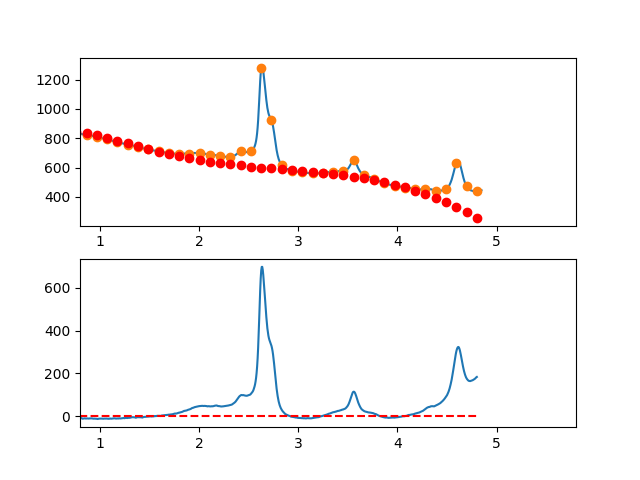

Data behind this chart, as committed beside it:
3.497376620970942263e-01, -1.612318895099872407e+01
3.549127125818158923e-01, -1.336009732411071127e+01
3.600877630665375029e-01, -1.156368970829385034e+01
3.652628135512591134e-01, -5.938353617655252492e+00
3.704378640359806685e-01, -1.013476566301164894e+00
3.756129145207023345e-01, 2.113553931661954266e+00
3.807879650054239451e-01, 4.770350362127373955e+00
3.859630154901455557e-01, 8.581525210989070729e+00
3.911380659748671662e-01, 1.061469096413998159e+01
3.963131164595887768e-01, 1.180846010747393393e+01
4.014881669443103873e-01, 1.369344512688405757e+01
4.066632174290319424e-01, 1.740525850826418264e+01
4.118382679137536084e-01, 1.851251273750733617e+01
4.170133183984752190e-01, 1.813182030050734284e+01
4.221883688831968295e-01, 2.128079368315786724e+01
4.273634193679184401e-01, 2.085104537135180180e+01
4.325384698526400507e-01, 1.913518785098290209e+01
4.377135203373616612e-01, 1.876683360794493183e+01
4.428885708220832718e-01, 1.964859512813109177e+01
4.480636213068048823e-01, 1.808808489743478276e+01
4.532386717915264929e-01, 1.871691540174970214e+01
4.584137222762481034e-01, 1.986869912696931806e+01
4.635887727609697140e-01, 1.891704855898672122e+01
4.687638232456912690e-01, 1.765457618369600823e+01
4.739388737304129906e-01, 1.827689448698981778e+01
4.791139242151345456e-01, 1.713461595476269395e+01
4.842889746998561562e-01, 1.490435307290726996e+01
4.894640251845778223e-01, 1.593671832731729410e+01
4.946390756692994328e-01, 1.587632420388638366e+01
4.998141261540209879e-01, 1.411078318850763935e+01
5.049891766387426539e-01, 1.536270776707488039e+01
5.101642271234642090e-01, 1.415871042548167225e+01
5.153392776081858750e-01, 1.506240364962116018e+01
5.205143280929074301e-01, 1.499439992538680144e+01
5.256893785776289851e-01, 1.295731173867250163e+01
5.308644290623507622e-01, 1.286775157537124414e+01
5.360394795470723173e-01, 1.144133192137678634e+01
5.412145300317938723e-01, 9.483665262582690048e+00
5.463895805165155384e-01, 1.099936408488224515e+01
5.515646310012372044e-01, 1.149404087416871789e+01
5.567396814859587595e-01, 1.186730811633606208e+01
5.619147319706804256e-01, 9.898406690049000645e+00
5.670897824554018696e-01, 6.894091045056711664e+00
5.722648329401235356e-01, 6.453744023880631175e+00
5.774398834248452017e-01, 6.422748469041948738e+00
5.826149339095667568e-01, 5.855487223060777069e+00
5.877899843942884228e-01, 6.015343128459107902e+00
5.929650348790099779e-01, 5.883699027757415934e+00
5.981400853637316439e-01, 3.917937763476857072e+00
6.033151358484533100e-01, 2.608442178138488998e+00
6.084901863331748650e-01, 1.646595114263050164e+00
6.136652368178964201e-01, 1.664779414371764688e+00
6.188402873026181972e-01, 1.388377920985249148e+00
6.240153377873396412e-01, 9.217734766252760892e-01
6.291903882720613073e-01, -1.606510761878325866e-01
6.343654387567828623e-01, -5.275128949332383854e-01
6.395404892415045284e-01, -8.484291370890559847e-01
6.447155397262261944e-01, -1.470016960135239970e+00
6.498905902109477495e-01, -1.005893521550092373e+00
6.550656406956693045e-01, -2.041675978812918402e+00
6.602406911803910816e-01, -2.977981489402850457e+00
... 809 more rows
